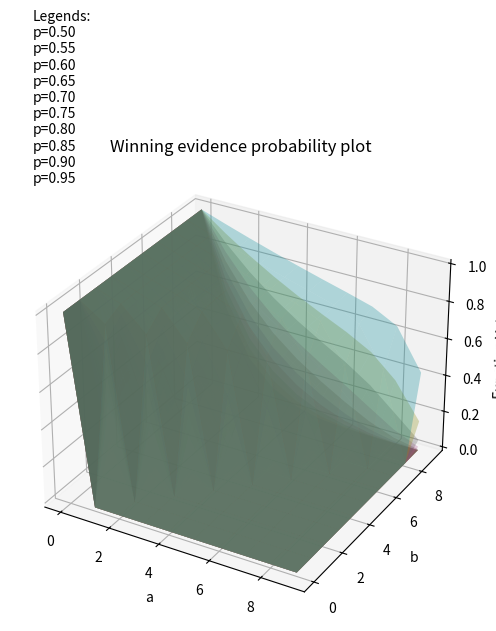

This chart was generated by the following Python code:
import numpy as np
import matplotlib.pyplot as plt
from sympy import symbols, summation, binomial

# Define the symbols
a, b, bi, k, p = symbols('a b bi k p')

# Define the expression
expr = binomial(a, bi + k) * binomial(b, bi) * p**(2*bi + k) * (1 - p)**(a + b - (2*bi + k))

# Define the double summation
double_sum = summation(summation(expr, (k, 0, a - bi)), (bi, 0, b))

# Define ranges for a, b, and p
a_vals = np.arange(0, 10)
b_vals = np.arange(0, 10)
p_vals = np.linspace(0.5, 1, 100)  # p values greater than 0.5

# Initialize an array to store the results
results = np.zeros((len(a_vals), len(b_vals), len(p_vals)))

# Custom function to evaluate the expression
def func(a_val, b_val, p_val):
    result = 0
    for bi in range(0, b_val + 1):
        for k in range(0, a_val - bi + 1):
            term = binomial(a_val, bi + k) * binomial(b_val, bi) * p_val**(2*bi + k) * (1 - p_val)**(a_val + b_val - (2*bi + k))
            result += term
    return result

def lower_bound_func(a_val, b_val, p_val):
    result = 0

    for k in range(0, a_val - b_val + 1):
        term = binomial(a_val, b_val + k) * binomial(b_val, b_val) * p_val**(2*b_val + k) * (1 - p_val)**(a_val + b_val - (2*b_val + k))
        result += term
    return result

# Uncomment to show standard function
'''# Compute the function values
for i, a_val in enumerate(a_vals):
    for j, b_val in enumerate(b_vals):
        for k, p_val in enumerate(p_vals):
            results[i, j, k] = func(a_val, b_val, p_val)

# Plotting
fig = plt.figure(figsize=(10, 6))
ax = fig.add_subplot(111, projection='3d')
A, B = np.meshgrid(a_vals, b_vals)

# Plotting for a few values of p to avoid overcrowding the plot
for idx in range(0, len(p_vals), 10):  # Plot every 10th p_val
    ax.plot_surface(A, B, results[:, :, idx], alpha=0.3)

ax.set_xlabel('a')
ax.set_ylabel('b')
ax.set_zlabel('Function Value')
plt.title('Winning evidence probability plot')

# Workaround to display legends in 3D plot
legend_labels = [f'p={p_vals[idx]:.2f}' for idx in range(0, len(p_vals), 10)]
ax.text2D(0.05, 0.95, "Legends:\n" + "\n".join(legend_labels), transform=ax.transAxes)

print('This is a test.')
print(func(8,1,0.7))
print(func(1,8,0.7))
print(func(0,8, 0.7)) # Makes sense, since a is the correct option
#plt.show()'''

# Initialize an array to store the results
results = np.zeros((len(a_vals), len(b_vals), len(p_vals)))

# Compute the function values
for i, a_val in enumerate(a_vals):
    for j, b_val in enumerate(b_vals):
        for k, p_val in enumerate(p_vals):
            results[i, j, k] = lower_bound_func(a_val, b_val, p_val)

# Plotting
fig = plt.figure(figsize=(10, 6))
ax = fig.add_subplot(111, projection='3d')
A, B = np.meshgrid(a_vals, b_vals)

# Plotting for a few values of p to avoid overcrowding the plot
for idx in range(0, len(p_vals), 10):  # Plot every 10th p_val
    ax.plot_surface(A, B, results[:, :, idx], alpha=0.3)

ax.set_xlabel('a')
ax.set_ylabel('b')
ax.set_zlabel('Function Value')
plt.title('Winning evidence probability plot')

# Workaround to display legends in 3D plot
legend_labels = [f'p={p_vals[idx]:.2f}' for idx in range(0, len(p_vals), 10)]
ax.text2D(0.05, 0.95, "Legends:\n" + "\n".join(legend_labels), transform=ax.transAxes)

print('This is a test.')
print(lower_bound_func(8,1,0.7))
print(lower_bound_func(1,8,0.7))
print(lower_bound_func(0,8, 0.7)) # Makes sense, since a is the correct option
plt.show()
